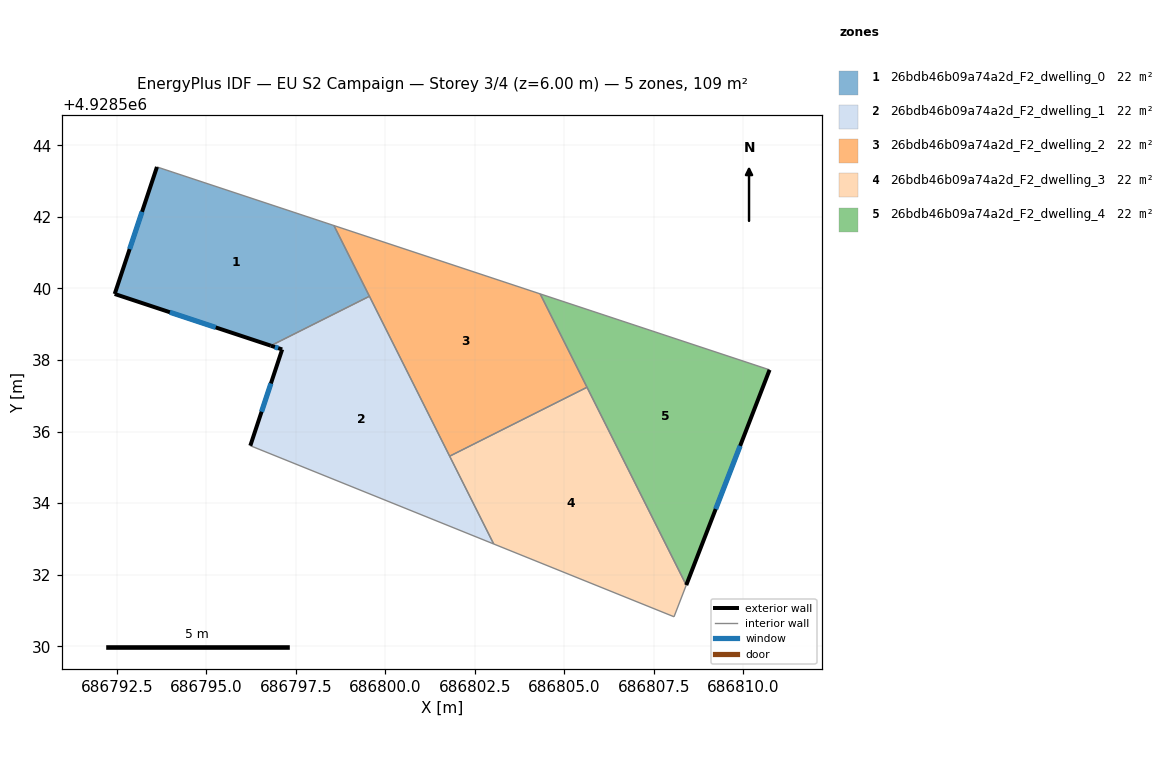
=== STOREY PLAN SPEC (per zone: floor XY polygon, exterior-wall plan segments, windows/doors) ===
zone 1: 26bdb46b09a74a2d_F2_dwelling_0  (21.8 m²)
  floor: (686799.56, 4928539.78) (686798.56, 4928541.76) (686793.62, 4928543.39) (686792.44, 4928539.84) (686796.80, 4928538.40)
  exterior wall: (686796.80, 4928538.40) – (686792.44, 4928539.84)  [4.6 m]
    window: (686795.26, 4928538.91) – (686793.98, 4928539.33)  [1.2 m²]
  exterior wall: (686792.44, 4928539.84) – (686793.62, 4928543.39)  [3.7 m]
    window: (686792.85, 4928541.10) – (686793.20, 4928542.14)  [1.0 m²]
  interior walls: 3
zone 2: 26bdb46b09a74a2d_F2_dwelling_1  (21.8 m²)
  floor: (686803.03, 4928532.86) (686799.56, 4928539.78) (686796.80, 4928538.40) (686797.12, 4928538.29) (686796.23, 4928535.60)
  exterior wall: (686796.23, 4928535.60) – (686797.12, 4928538.29)  [2.8 m]
    window: (686796.54, 4928536.55) – (686796.80, 4928537.34)  [0.7 m²]
  exterior wall: (686797.12, 4928538.29) – (686796.80, 4928538.40)  [0.3 m]
    window: (686797.01, 4928538.33) – (686796.91, 4928538.36)  [0.1 m²]
  interior walls: 4
zone 3: 26bdb46b09a74a2d_F2_dwelling_2  (21.8 m²)
  floor: (686805.64, 4928537.24) (686804.33, 4928539.85) (686798.56, 4928541.76) (686801.80, 4928535.31)
  interior walls: 5
zone 4: 26bdb46b09a74a2d_F2_dwelling_3  (21.7 m²)
  floor: (686808.07, 4928530.82) (686808.41, 4928531.71) (686805.64, 4928537.24) (686801.80, 4928535.31) (686803.03, 4928532.86)
  interior walls: 5
zone 5: 26bdb46b09a74a2d_F2_dwelling_4  (21.8 m²)
  floor: (686808.41, 4928531.71) (686810.74, 4928537.72) (686804.33, 4928539.85)
  exterior wall: (686810.74, 4928537.72) – (686808.41, 4928531.71)  [6.4 m]
    window: (686809.91, 4928535.60) – (686809.23, 4928533.83)  [1.7 m²]
  interior walls: 3

=== DERIVED (storey summary) ===
Building: EU S2 Campaign
Storey: 3 of 4  (floor level z = 6.00 m)
Storey gross floor area: 108.8 m²
Zones on this storey: 5
  - 26bdb46b09a74a2d_F2_dwelling_0: floor 21.8 m²; exterior wall 8.3 m (25.0 m²); 2 window(s) 2.2 m²; WWR 8.6%
  - 26bdb46b09a74a2d_F2_dwelling_1: floor 21.8 m²; exterior wall 3.2 m (9.5 m²); 2 window(s) 0.8 m²; WWR 8.6%
  - 26bdb46b09a74a2d_F2_dwelling_2: floor 21.8 m²
  - 26bdb46b09a74a2d_F2_dwelling_3: floor 21.7 m²
  - 26bdb46b09a74a2d_F2_dwelling_4: floor 21.8 m²; exterior wall 6.4 m (19.3 m²); 1 window(s) 1.7 m²; WWR 8.6%
Zone adjacency (shared interzone walls):
  - 26bdb46b09a74a2d_F2_dwelling_0 ↔ 26bdb46b09a74a2d_F2_dwelling_1
  - 26bdb46b09a74a2d_F2_dwelling_0 ↔ 26bdb46b09a74a2d_F2_dwelling_2
  - 26bdb46b09a74a2d_F2_dwelling_1 ↔ 26bdb46b09a74a2d_F2_dwelling_2
  - 26bdb46b09a74a2d_F2_dwelling_1 ↔ 26bdb46b09a74a2d_F2_dwelling_3
  - 26bdb46b09a74a2d_F2_dwelling_2 ↔ 26bdb46b09a74a2d_F2_dwelling_3
  - 26bdb46b09a74a2d_F2_dwelling_2 ↔ 26bdb46b09a74a2d_F2_dwelling_4
  - 26bdb46b09a74a2d_F2_dwelling_3 ↔ 26bdb46b09a74a2d_F2_dwelling_4